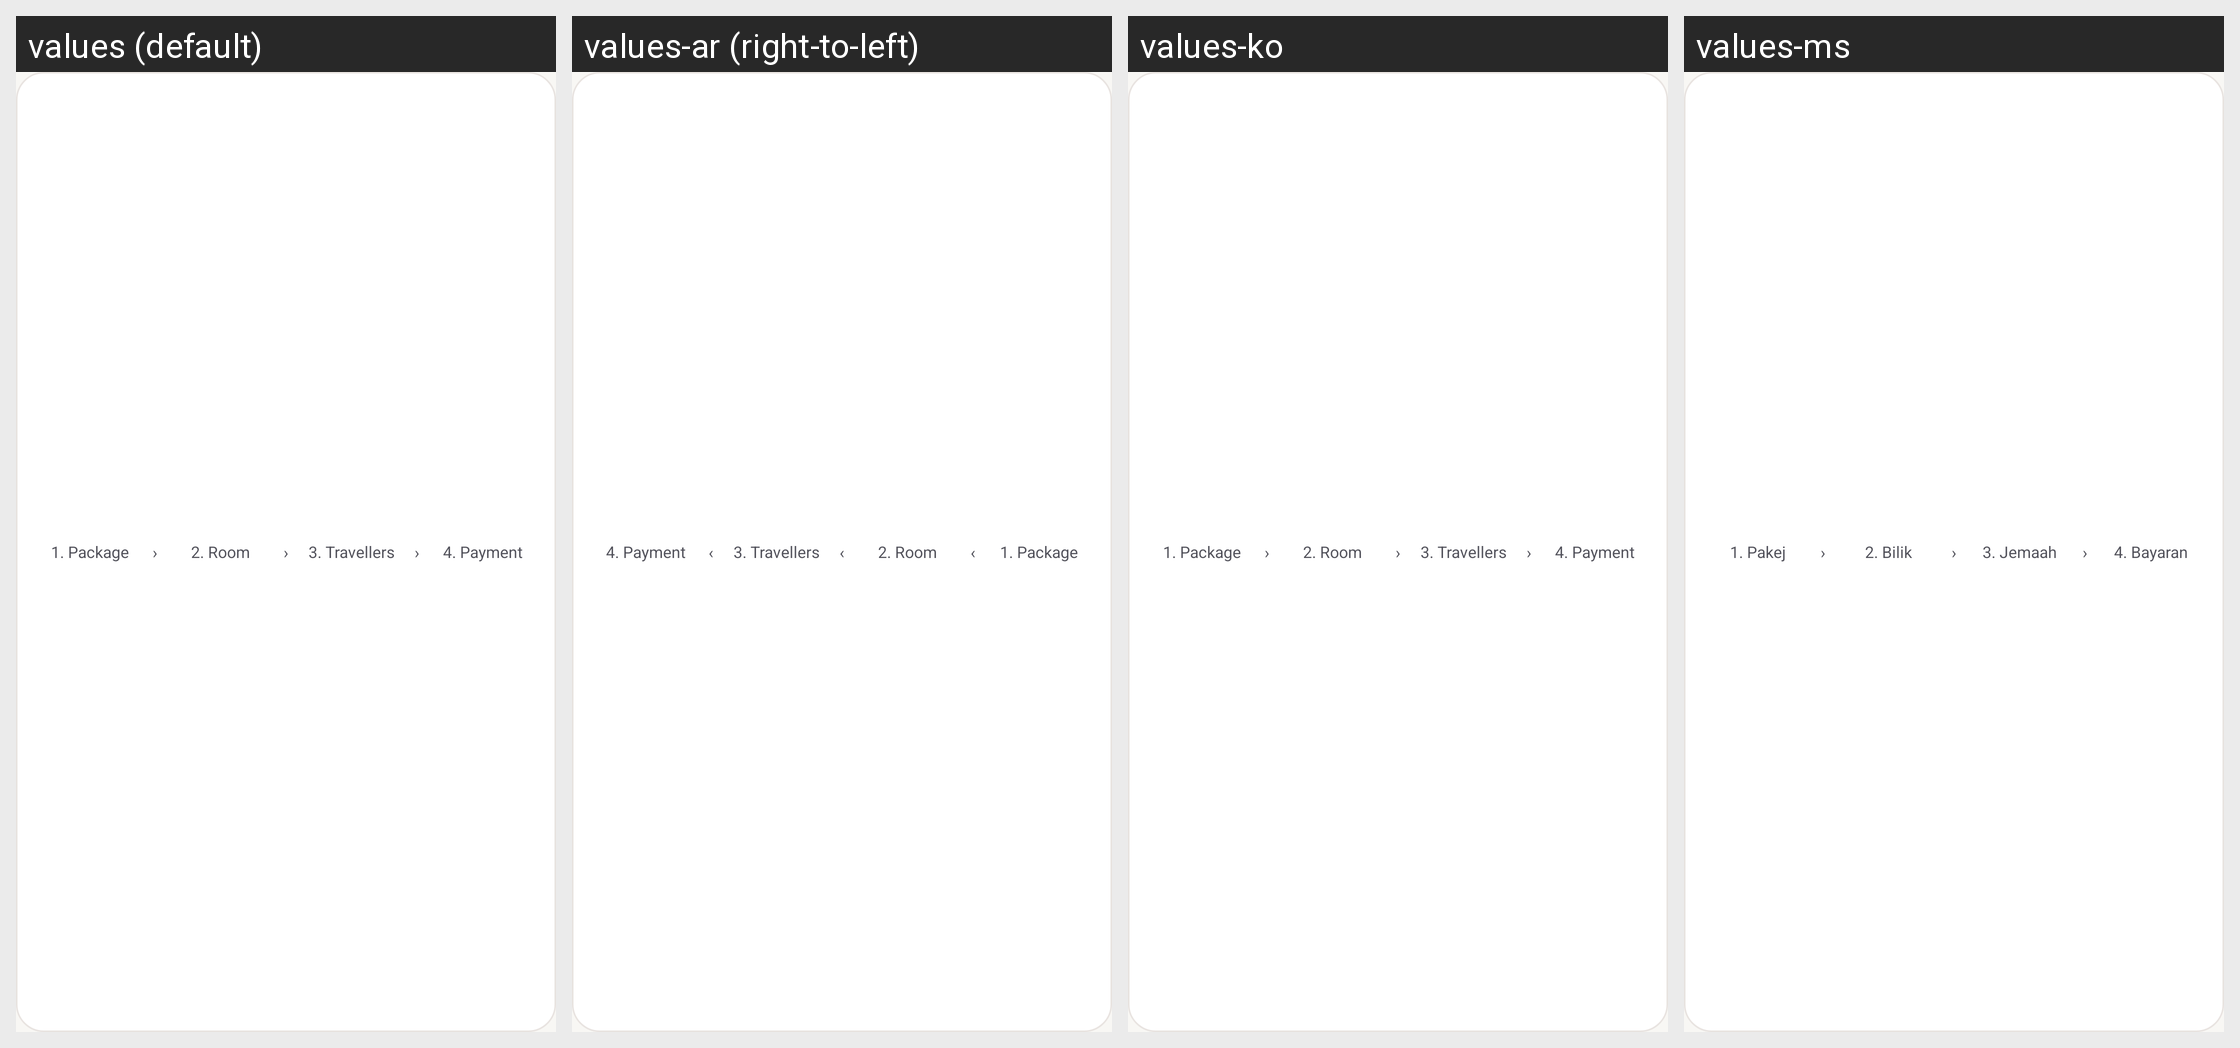

Here is an Android app screen in its default locale and in the app's own translations. Write out the translated-string differences for the strings that appear on this screen.
Android screen res/layout/layout_booking_funnel_header.xml rendered under 4 locales, left to right: values (default), values-ar (right-to-left), values-ko, values-ms. Device: Nexus 5 (rendered at 1080×1920; each locale shown at half size, 540×960, under a caption strip naming it); theme Theme.HafizTravel.
Other locales in the repository, not shown: values-ja, values-zh.
Strings drawn on this screen, with the default value and each locale's value (text and hints the layout hard-codes, and strings that could not be matched under every locale, appear in the picture but are not listed):

step_funnel_package
  values: 1. Package
  values-ar: 1. Package  [not translated; the default value is used]
  values-ko: 1. Package  [not translated; the default value is used]
  values-ms: 1. Pakej

step_funnel_room
  values: 2. Room
  values-ar: 2. Room  [not translated; the default value is used]
  values-ko: 2. Room  [not translated; the default value is used]
  values-ms: 2. Bilik

step_funnel_travellers
  values: 3. Travellers
  values-ar: 3. Travellers  [not translated; the default value is used]
  values-ko: 3. Travellers  [not translated; the default value is used]
  values-ms: 3. Jemaah

step_funnel_payment
  values: 4. Payment
  values-ar: 4. Payment  [not translated; the default value is used]
  values-ko: 4. Payment  [not translated; the default value is used]
  values-ms: 4. Bayaran
